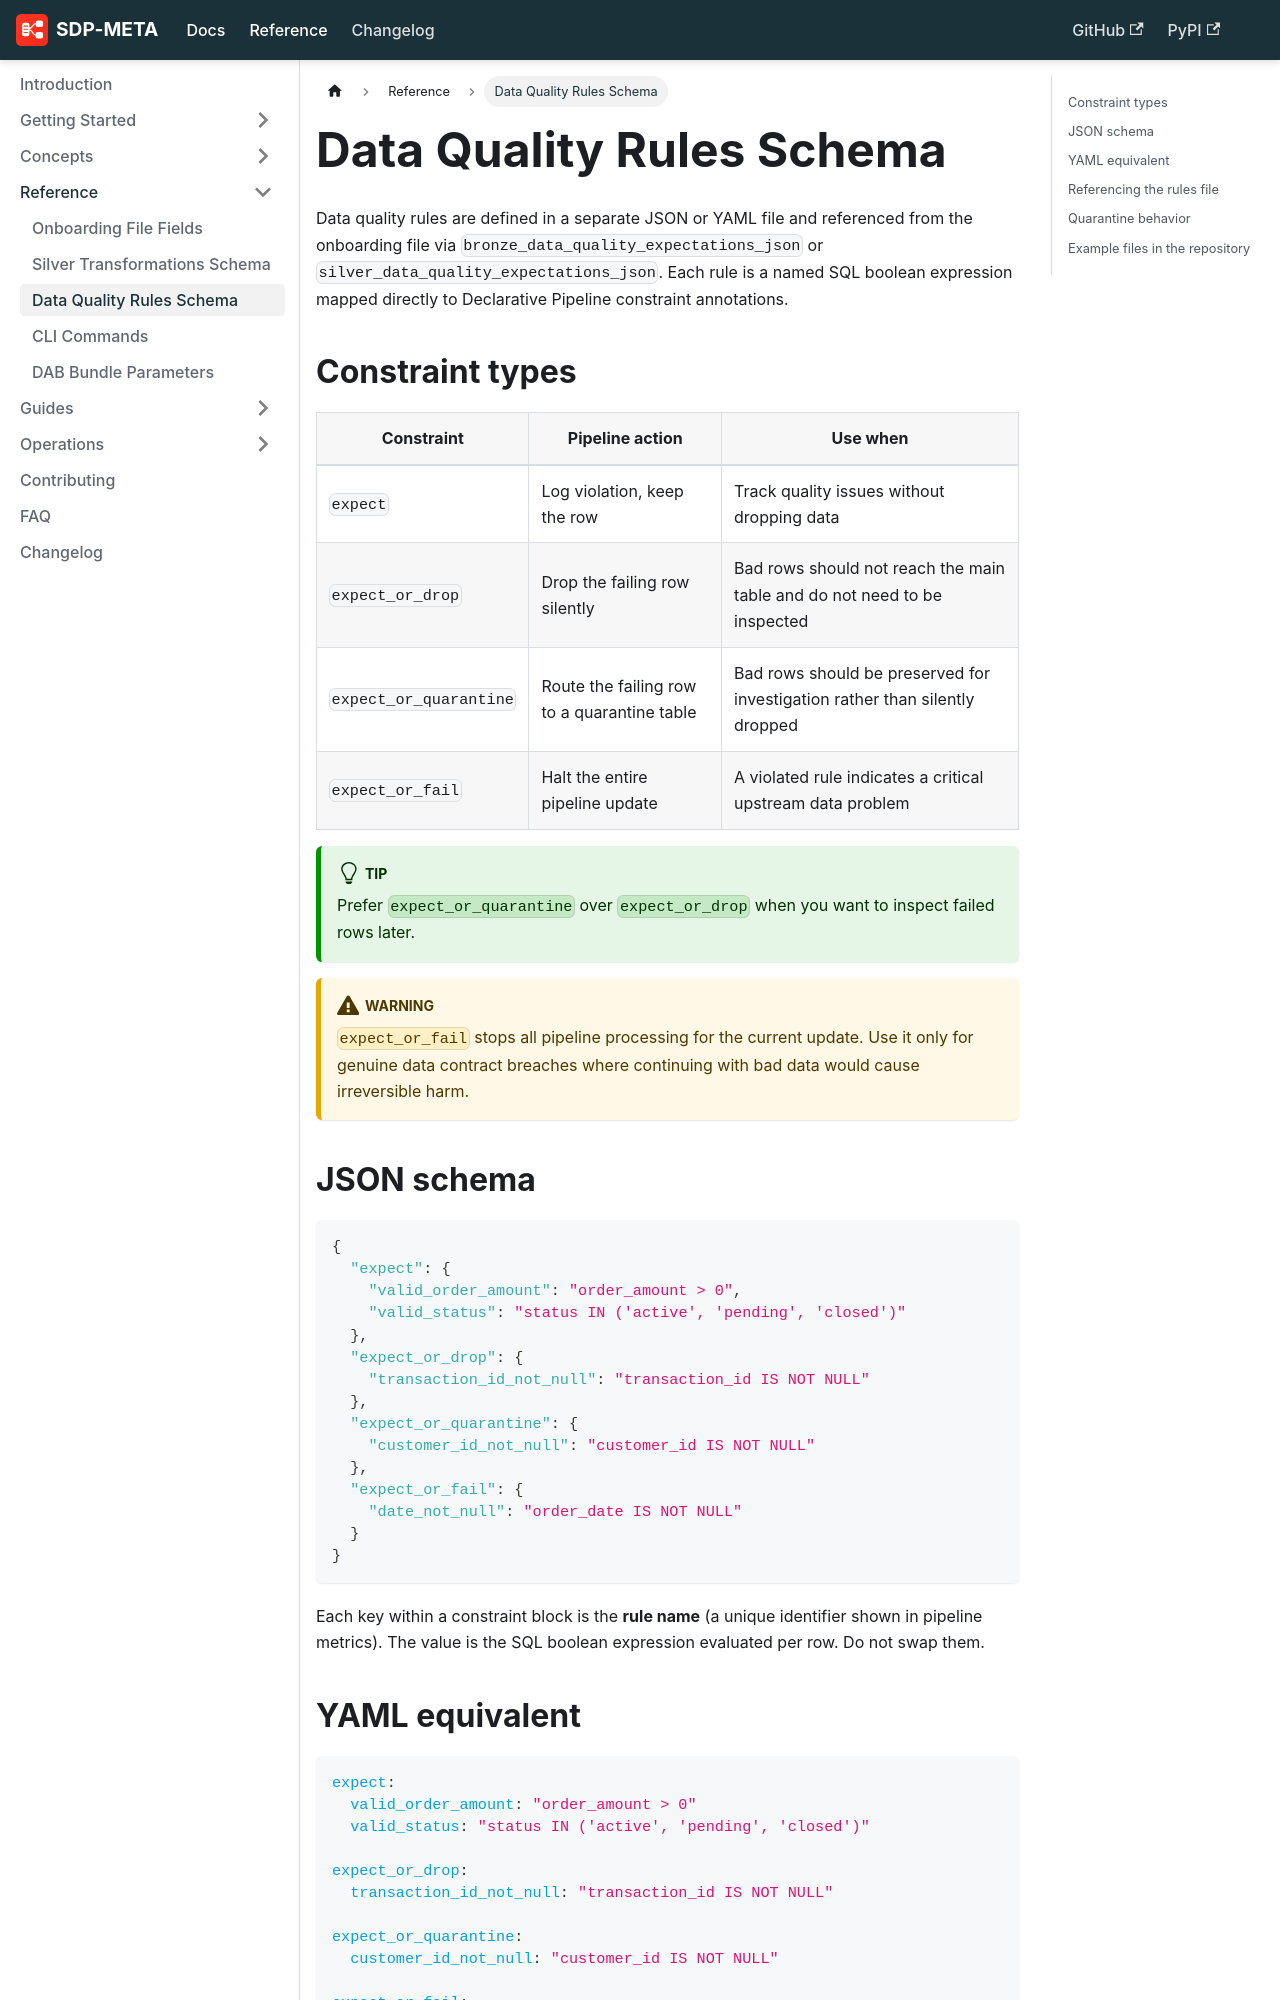

repository: databrickslabs/sdp-meta · page: docs/reference/dq-rules/index.html · generator: docusaurus

---
id: dq-rules
title: Data Quality Rules Schema
sidebar_position: 3
---

# Data Quality Rules Schema

Data quality rules are defined in a separate JSON or YAML file and referenced from the onboarding file via `bronze_data_quality_expectations_json` or `silver_data_quality_expectations_json`. Each rule is a named SQL boolean expression mapped directly to Declarative Pipeline constraint annotations.

## Constraint types

| Constraint | Pipeline action | Use when |
|---|---|---|
| `expect` | Log violation, keep the row | Track quality issues without dropping data |
| `expect_or_drop` | Drop the failing row silently | Bad rows should not reach the main table and do not need to be inspected |
| `expect_or_quarantine` | Route the failing row to a quarantine table | Bad rows should be preserved for investigation rather than silently dropped |
| `expect_or_fail` | Halt the entire pipeline update | A violated rule indicates a critical upstream data problem |

:::tip
Prefer `expect_or_quarantine` over `expect_or_drop` when you want to inspect failed rows later.
:::

:::warning
`expect_or_fail` stops all pipeline processing for the current update. Use it only for genuine data contract breaches where continuing with bad data would cause irreversible harm.
:::

## JSON schema

```json
{
  "expect": {
    "valid_order_amount": "order_amount > 0",
    "valid_status": "status IN ('active', 'pending', 'closed')"
  },
  "expect_or_drop": {
    "transaction_id_not_null": "transaction_id IS NOT NULL"
  },
  "expect_or_quarantine": {
    "customer_id_not_null": "customer_id IS NOT NULL"
  },
  "expect_or_fail": {
    "date_not_null": "order_date IS NOT NULL"
  }
}
```

Each key within a constraint block is the **rule name** (a unique identifier shown in pipeline metrics). The value is the SQL boolean expression evaluated per row. Do not swap them.

## YAML equivalent

```yaml
expect:
  valid_order_amount: "order_amount > 0"
  valid_status: "status IN ('active', 'pending', 'closed')"

expect_or_drop:
  transaction_id_not_null: "transaction_id IS NOT NULL"

expect_or_quarantine:
  customer_id_not_null: "customer_id IS NOT NULL"

expect_or_fail:
  date_not_null: "order_date IS NOT NULL"
```
